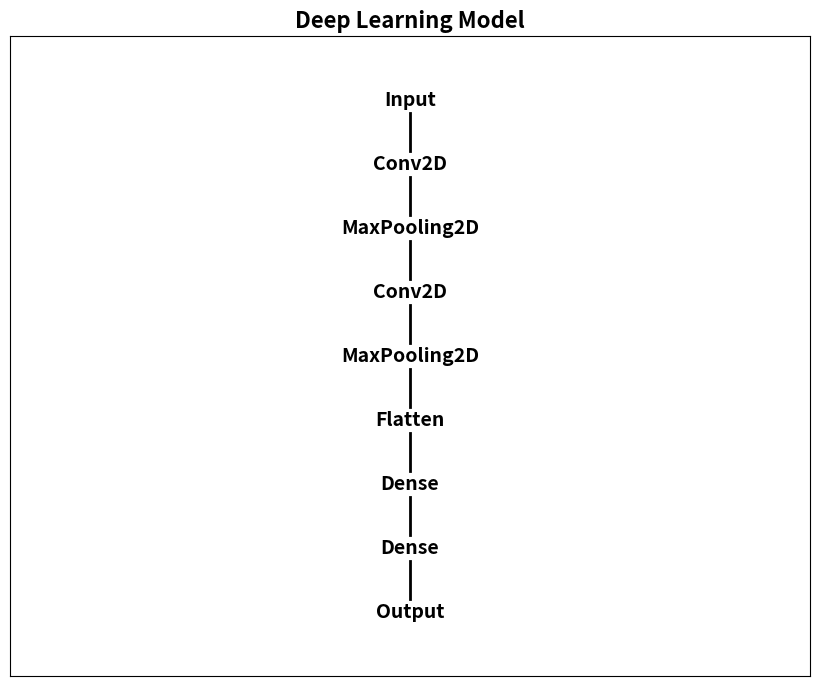

The matplotlib source for this figure:
import matplotlib.pyplot as plt

# 创建 Figure 对象
fig = plt.figure(figsize=(10, 8))

# 创建 Axes 对象
ax = fig.add_axes([0.1, 0.1, 0.8, 0.8])

# 绘制网络层
ax.text(0.5, 0.9, 'Input', ha='center', va='center', fontsize=14, fontweight='bold')
ax.text(0.5, 0.8, 'Conv2D', ha='center', va='center', fontsize=14, fontweight='bold')
ax.text(0.5, 0.7, 'MaxPooling2D', ha='center', va='center', fontsize=14, fontweight='bold')
ax.text(0.5, 0.6, 'Conv2D', ha='center', va='center', fontsize=14, fontweight='bold')
ax.text(0.5, 0.5, 'MaxPooling2D', ha='center', va='center', fontsize=14, fontweight='bold')
ax.text(0.5, 0.4, 'Flatten', ha='center', va='center', fontsize=14, fontweight='bold')
ax.text(0.5, 0.3, 'Dense', ha='center', va='center', fontsize=14, fontweight='bold')
ax.text(0.5, 0.2, 'Dense', ha='center', va='center', fontsize=14, fontweight='bold')
ax.text(0.5, 0.1, 'Output', ha='center', va='center', fontsize=14, fontweight='bold')

# 绘制连接线
ax.plot([0.5, 0.5], [0.88, 0.82], 'k-', lw=2)
ax.plot([0.5, 0.5], [0.78, 0.72], 'k-', lw=2)
ax.plot([0.5, 0.5], [0.68, 0.62], 'k-', lw=2)
ax.plot([0.5, 0.5], [0.58, 0.52], 'k-', lw=2)
ax.plot([0.5, 0.5], [0.48, 0.42], 'k-', lw=2)
ax.plot([0.5, 0.5], [0.38, 0.32], 'k-', lw=2)
ax.plot([0.5, 0.5], [0.28, 0.22], 'k-', lw=2)
ax.plot([0.5, 0.5], [0.18, 0.12], 'k-', lw=2)

# 设置属性
ax.set_title('Deep Learning Model', fontsize=16, fontweight='bold')
ax.set_xlim([0, 1])
ax.set_ylim([0, 1])
ax.set_xticks([])
ax.set_yticks([])

# 显示图像
plt.show()